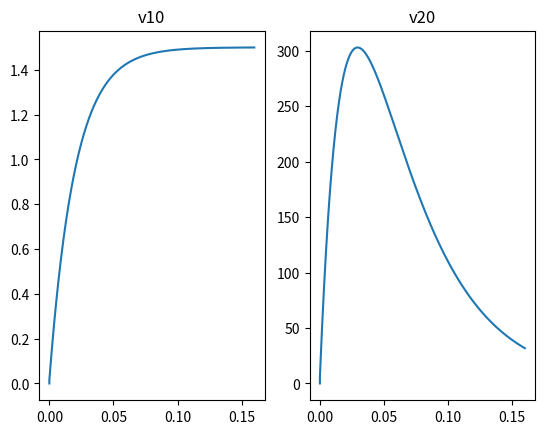

This chart was generated by the following Python code:
#voltage in a circuit simulation

import matplotlib.pyplot as plt

A11 = -50.0
A21 = -19000.0
A22 = -21.5
ein = 1.5

def func1(v10):
    return A11 * v10 - A11*ein

def func2(v10, v20):
    return (A21*v10 + A22*v20 -A21*ein)


if __name__=='__main__':
    #m11, m12, m13, m14, m21, m22, m23, m24, v11, v21, v10=0.0, v20=0.0, t
    v10 = 0.0
    v20 = 0.0
    h = 0.0002
    t_l = [0]
    v10_l = [v10]
    v20_l = [v20]

    for i in range(800):
        m11 = func1(v10)
        m12 = func1(v10 + m11*h/2)
        m13 = func1(v10 + m12*h/2)
        m14 = func1(v10 + m13*h)
        v11 = v10 + ((m11 + 2*m12 + 2*m13 + m14)/6) * h
        
        m21 = func2(v10, v20)
        m22 = func2(v10 + h/2, v20+m21*h/2)
        m23 = func2(v10 + h/2, v20+m22*h/2)
        m24 = func2(v10 +h, v20+m23*h)
        v21 = v20+((m21+2*m22+2*m23 +m24)/6)*h

        v10 = v11
        v20 = v21
        t = h*i
        # print(v10, v20)
        v10_l.append(v10)
        v20_l.append(v20)

        t_l.append(t)

    # print(t_l)
    # print(v10_l)
    # print(v20_l)
    
    plt.subplot(1,2,1)
    plt.title('v10')
    plt.plot(t_l,v10_l)

    plt.subplot(1,2,2)
    plt.title('v20')
    plt.plot(t_l,v20_l)

    plt.show()